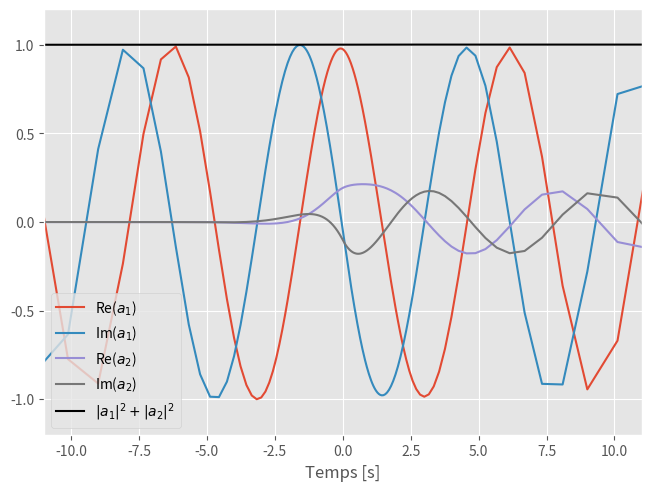

Source code (Python):
from numpy.typing import NDArray
import matplotlib.pyplot as plt
import numpy as np


def a_dot_neg(u: float, a: NDArray, alpha: float|complex, beta: float, delta_v: float) -> NDArray:
    """
    Dérivée du système pour t<0
    
    Params:
        u: "Temps" auxquels calculer la dérivée
        a: Point où calculer la dérivée
        alpha: alpha
        beta: beta
        delta_v: delta*v
    
    Retourne:
        Array contenant a_1_dot et a_2_dot
    """
    a1_dot = -1j * beta * np.exp((delta_v+2j*alpha)*u/(1+u)) * a[1] / (1+u)**2
    a2_dot = -1j * beta * np.exp((delta_v-2j*alpha)*u/(1+u)) * a[0] / (1+u)**2

    return np.array([a1_dot, a2_dot])


def a_dot_pos(u: float, a: NDArray, alpha: float|complex, beta: float, delta_v: float) -> NDArray:
    """
    Dérivée du système pour t>0
    
    Params:
        u: "Temps" auquels calculer la dérivée
        a: Point où calculer la dérivée
        alpha: alpha
        beta: beta
        delta_v: delta*v
    
    Retourne:
        Array contenant a_1_dot et a_2_dot
    """
    a1_dot = -1j * beta * np.exp((-delta_v+2j*alpha)*u/(1-u)) * a[1] / (1-u)**2
    a2_dot = -1j * beta * np.exp((-delta_v-2j*alpha)*u/(1-u)) * a[0] / (1-u)**2

    return np.array([a1_dot, a2_dot])


def RK4(u: NDArray, a0: list, a_dot: callable, alpha: float|complex, beta: float, delta_v: float) -> NDArray:
    """
    Calcule numériquement la solution à l'équation différentielle a_dot pour
    les conditions initiales a0 avec la méthode RK4 aux points u

    Params:
        u: Points où calculer la solution
        a0: Conditions initiales
        a_dot: Équation différentielle à résoudre
        alpha: alpha
        beta: beta
        delta_v: delta*v

    Retourne:
        Array contenant les valeurs de a évalué à u
    """
    # Setup
    # Taille et nombre de pas
    h = u[1]-u[0]
    steps = u.size

    # Initialisation de a
    a = np.zeros((steps, 2), dtype=complex)
    a[0] = a0

    # Boucle principale d'intégration
    for i in range(1, steps):
        u_half = u[i-1] + h/2

        k1 = h * a_dot(u[i-1], a[i-1], alpha, beta, delta_v)
        k2 = h * a_dot(u_half, a[i-1]+k1/2, alpha, beta, delta_v)
        k3 = h * a_dot(u_half, a[i-1]+k2/2, alpha, beta, delta_v)
        k4 = h * a_dot(u[i], a[i-1]+k3/2, alpha, beta, delta_v)

        a[i] = a[i-1] + (k1 + 2*k2 + 2*k3 + k4) / 6

    return a


def a_num(a0: list, alpha: float|complex, beta: float, delta_v: float, steps: int):
    """
    Résout pour a(t) avec 2*steps pas

    Params:
        a0: Array des conditions initiales
        alpha: alpha
        beta: beta
        delta_v: delta*v
        steps: Nombre de pas à effectuer pour chaque moitié de la solution

    Retourne:
        Array contenant le temps, a1 et a2
    """
    # Coordonnées de l'abscisse
    u_neg = np.linspace (-1, 0, steps+1)
    u_pos = np.linspace (0, 1, steps+1)

    # Le premier pas est effectué avec Euler implicite
    u = u_neg[1]
    h = u_neg[1] - u_neg[0]
    a1 = np.array(a0, dtype=complex)
    A12 = -1j * beta * np.exp((delta_v+2j*alpha)*u/(1+u)) / (1+u)**2
    A21 = -1j * beta * np.exp((delta_v-2j*alpha)*u/(1+u)) / (1+u)**2
    a1[0] -= A12 * a0[1]
    a1[1] -= A21 * a0[0]
    a1 /= 1 - A12*A21

    # Calcule a pour -1<u<1
    a_neg = RK4(u_neg[1:], a1, a_dot_neg, alpha, beta, delta_v)
    a_pos = RK4(u_pos[:-1], a_neg[-1], a_dot_pos, alpha, beta, delta_v)

    # Conversion de u à t
    t_neg = u_neg[1:] / (1+u_neg[1:])
    t_pos = u_pos[:-1] / (1-u_pos[:-1])

    # Crée la liste à retourner
    a_neg = np.concatenate(([t_neg], a_neg.T))
    a_pos = np.concatenate(([t_pos], a_pos.T))
    a = np.concatenate((a_neg, a_pos), axis=1)

    # Transformation de a' à a
    a[1] *= np.exp(-1j*alpha*a[0])
    a[2] *= np.exp( 1j*alpha*a[0])

    return a


def P2(a0: list, alpha: float|complex, beta: float, delta_v: NDArray, steps: int):
    """
    Calcule P2(infty) en fonction de v

    Params:
        a0: Array des conditions initiales
        alpha: alpha
        beta: beta
        delta_v: Array des vitesses auxquelles évaluer P2(infty)
        steps: Nombre de pas pour chaque moitié, t<0 et t>0

    Retourne:
        Array de P2(infty) évalué aux valeurs de delta_v
    """
    # Crée l'array à retourner
    p2 = np.zeros(delta_v.size)

    # Pour chaque valeur dans delta_v, calcule P2(infty)
    for i, v in enumerate(delta_v):
        a_sol = a_num(a0, alpha, beta, v, steps)
        a = np.array([a_sol[1][-1], a_sol[2][-1]])

        # Comme l'intégration numérique ne arrête un pas avant u=1 (t=infty), on
        # fait un pas RK2 (on ne peut pas faire RK4, car cela nécessite un calcul
        # à u+h, qui est à u=1, donc a_dot diverge
        h = 1/steps
        u = 1 - h

        k1 = h * a_dot_pos(u, a, alpha, beta, v)
        k2 = h * a_dot_pos(u, a+k1/2, alpha, beta, v)

        a += k2

        p2[i] = np.abs(a[1])**2

    return p2


def main():
    a = a_num([1, 0], 1, 0.5, 1, 100)

    t = np.real(a[0])
    a1 = a[1]
    a2 = a[2]

    plt.style.use("ggplot")
    plt.figure(layout="constrained")
    plt.plot(t, np.real(a1), label=r"Re($a_1$)")
    plt.plot(t, np.imag(a1), label=r"Im($a_1$)")
    plt.plot(t, np.real(a2), label=r"Re($a_2$)")
    plt.plot(t, np.imag(a2), label=r"Im($a_2$)")
    plt.plot(t, np.abs(a1)**2+np.abs(a2)**2, color="k", label=r"$|a_1|^2 + |a_2|^2$")
    plt.xlabel("Temps [s]")
    plt.xlim(-11, 11)
    plt.ylim(-1.2, 1.2)
    plt.legend()
    plt.show()


if __name__ == "__main__":
    main()
